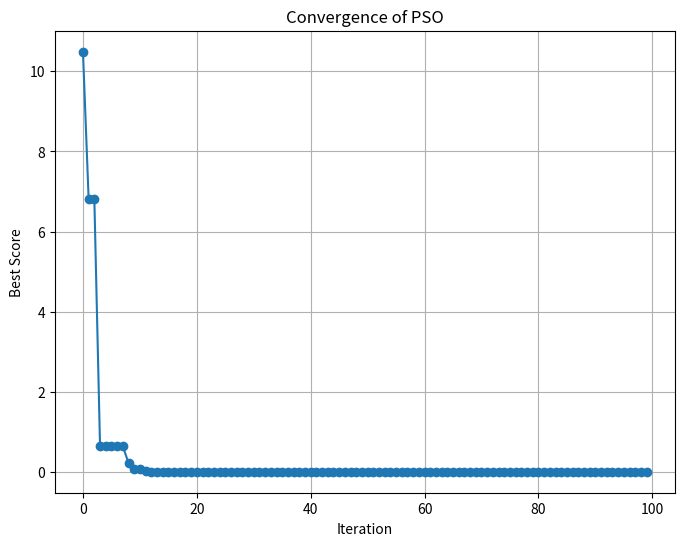
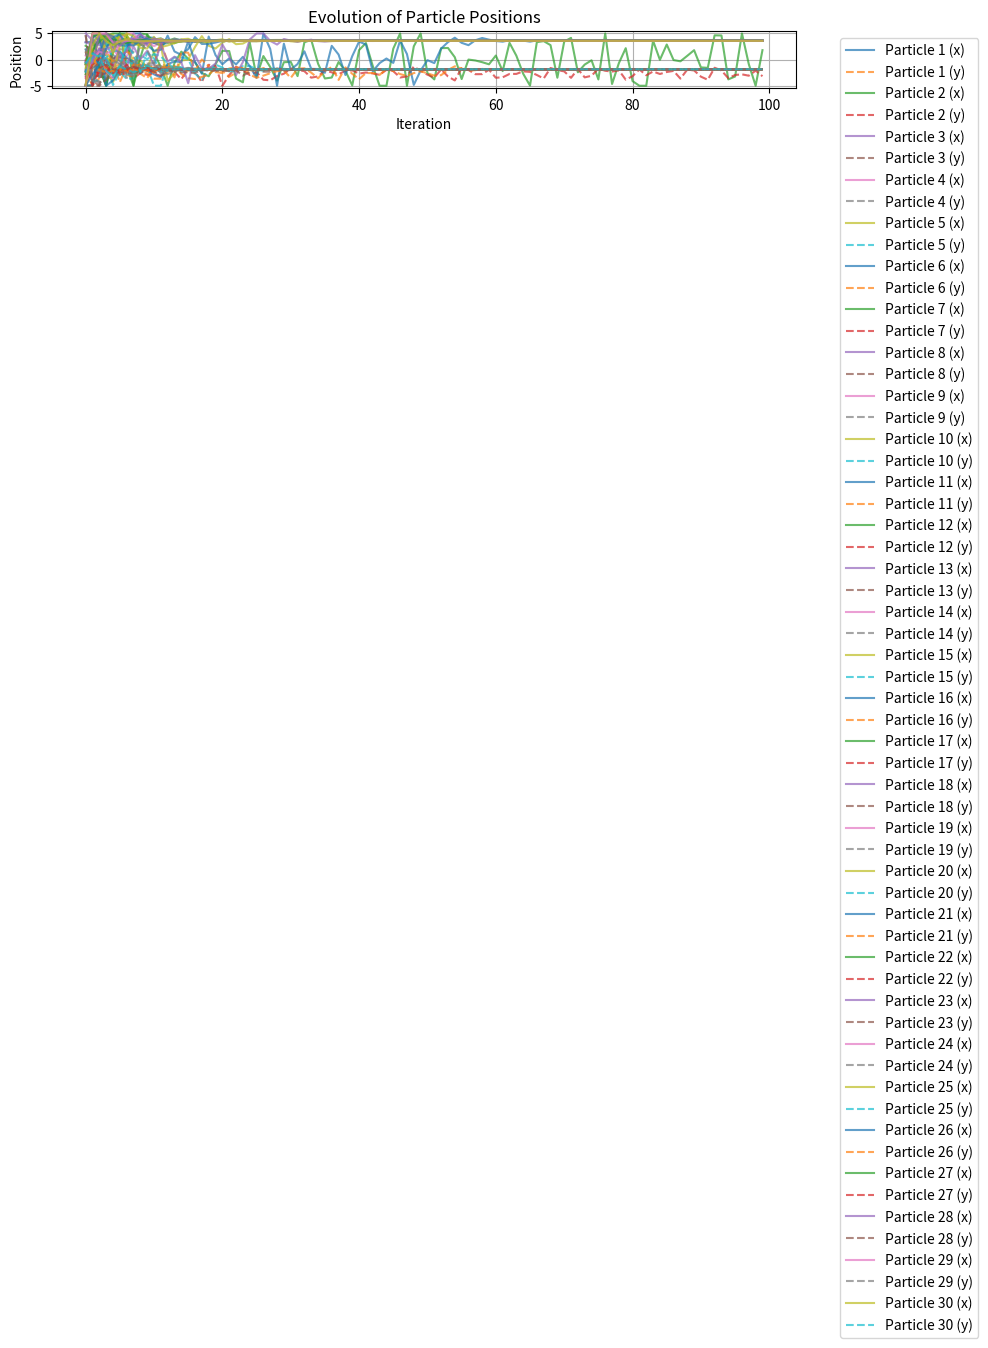
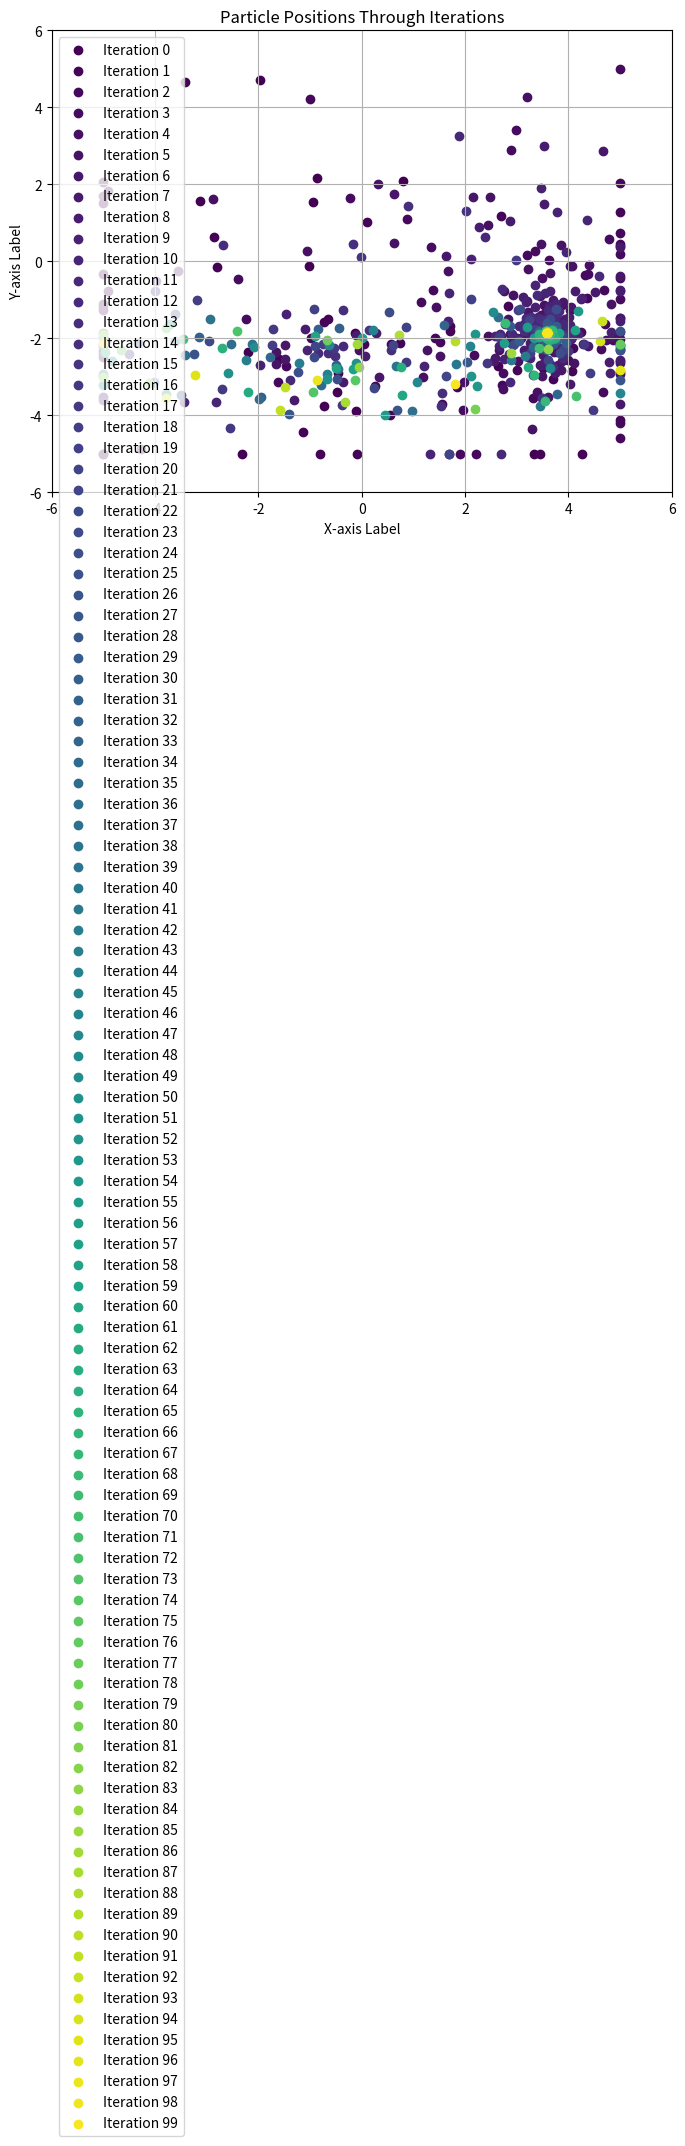

Write the Python code that produced these figures, in order.
# Particle Swarm Optimization

# ### **Problema: Minimización de una función compleja**

# Dada la función bidimensional \( f(x, y) = (x^2 + y - 11)^2 + (x + y^2 - 7)^2 \), encuentra el punto \( (x, y) \) que minimice el valor de \( f \).

# #### **Descripción de la función:**
# 1. Esta es una función conocida como *Himmelblau's Function*, que tiene múltiples mínimos locales.
# 2. Los valores de \( x \) y \( y \) deben estar dentro del rango \([-5, 5]\).

# ### **Instrucciones para el ejercicio:**

# 1. **Implementa el PSO desde cero:**
#    - Cada partícula debe tener una posición \( (x, y) \) y una velocidad \( (v_x, v_y) \).
#    - Asigna valores iniciales aleatorios para las posiciones y velocidades dentro del rango permitido.
#    - Calcula la mejor posición encontrada por cada partícula (\( p_{best} \)) y la mejor posición global (\( g_{best} \)).
#    - Ajusta las velocidades y posiciones basándote en las ecuaciones de PSO:
#      \[
#      v_{i} = w \cdot v_{i} + c_1 \cdot r_1 \cdot (p_{best} - x_{i}) + c_2 \cdot r_2 \cdot (g_{best} - x_{i})
#      \]
#      \[
#      x_{i} = x_{i} + v_{i}
#      \]
#      Donde:
#      - \( w \) es el factor de inercia.
#      - \( c_1 \) y \( c_2 \) son los coeficientes de aceleración hacia \( p_{best} \) y \( g_{best} \), respectivamente.
#      - \( r_1 \) y \( r_2 \) son valores aleatorios entre 0 y 1.

# 2. **Parámetros sugeridos:**
#    - Población de partículas: 30.
#    - Número de iteraciones: 100.
#    - \( w = 0.5 \), \( c_1 = 1.5 \), \( c_2 = 1.5 \).

# 3. **Salida esperada:**
#    - El mejor punto encontrado por el PSO (\( g_{best} \)).
#    - El valor de la función \( f(x, y) \) en ese punto.
#    - Un gráfico de convergencia mostrando el progreso del mejor valor global en cada iteración.


# CÓDIGO DE LAS TRANSPARENCIAS: 

# for each particle i = 1, ..., S do
#     Initialize the particle's position with a uniformly distributed random vector: xi ~ U(blo, bup)
#     Initialize the particle's best known position to its initial position: pi ← xi
#     if f(pi) < f(g) then
#         update the swarm's best known position: g ← pi
#     Initialize the particle's velocity: vi ~ U(-|bup-blo|, |bup-blo|)

# while a termination criterion is not met do:
#     for each particle i = 1, ..., S do
#         for each dimension d = 1, ..., n do
#             Pick random numbers: rp, rg ~ U(0,1)
#             Update the particle's velocity: vi,d ← w vi,d + φp rp (pi,d-xi,d) + φg rg (gd-xi,d)
#         Update the particle's position: xi ← xi + vi
#         if f(xi) < f(pi) then
#             Update the particle's best known position: pi ← xi
#             if f(pi) < f(g) then
#                 Update the swarm's best known position: g ← pi



import numpy as np
import matplotlib.pyplot as plt

# Parámetros globales
poblation = 30  # Número de partículas
max_iterations = 100  # Número de iteraciones
w = 0.5  # Factor de inercia
c1 = 1.5  # Coeficiente cognitivo
c2 = 1.5  # Coeficiente social
blo, bup = -5.0, 5.0  # Límites de posición
vblo, vbup = -abs(bup - blo), abs(bup - blo)  # Límites de velocidad

def himmelblau(x, y):
    return (x**2 + y - 11)**2 + (x + y**2 - 7)**2

def initialize_particles(n_particles, dimensions):
    positions = np.random.uniform(blo, bup, (n_particles, dimensions))
    velocities = np.random.uniform(vblo, vbup, (n_particles, dimensions))
    return positions, velocities

def update_velocity(velocities, positions, pbest_positions, gbest_position, w, c1, c2):
    r1, r2 = np.random.rand(*positions.shape), np.random.rand(*positions.shape)
    cognitive = c1 * r1 * (pbest_positions - positions)
    social = c2 * r2 * (gbest_position - positions)
    new_velocities = w * velocities + cognitive + social
    return np.clip(new_velocities, vblo, vbup)

def update_position(positions, velocities):
    new_positions = positions + velocities
    return np.clip(new_positions, blo, bup)

def pso():
    # Inicialización
    positions, velocities = initialize_particles(poblation, 2)
    pbest_positions = np.copy(positions)
    pbest_scores = himmelblau(positions[:, 0], positions[:, 1])
    gbest_position = pbest_positions[np.argmin(pbest_scores)]
    gbest_score = np.min(pbest_scores)

    history = []  # Para guardar los mejores valores globales por iteración
    position_history = []  # Para guardar las posiciones de todas las partículas por iteración

    for iteration in range(max_iterations):
        # Evaluación de las partículas
        scores = himmelblau(positions[:, 0], positions[:, 1])

        # Actualización de pbest
        better_mask = scores < pbest_scores
        pbest_positions[better_mask] = positions[better_mask]
        pbest_scores[better_mask] = scores[better_mask]

        # Actualización de gbest
        min_idx = np.argmin(pbest_scores)
        if pbest_scores[min_idx] < gbest_score:
            gbest_position = pbest_positions[min_idx]
            gbest_score = pbest_scores[min_idx]

        # Actualización de velocidades y posiciones
        velocities = update_velocity(velocities, positions, pbest_positions, gbest_position, w, c1, c2)
        positions = update_position(positions, velocities)

        # Registro de la historia
        history.append(gbest_score)
        position_history.append(np.copy(positions))

    return gbest_position, gbest_score, history, position_history

def plot_convergence(history):
    plt.figure(figsize=(8, 6))
    plt.plot(history, marker='o')
    plt.xlabel('Iteration')
    plt.ylabel('Best Score')
    plt.title('Convergence of PSO')
    plt.grid()
    plt.show()

def plot_positions(position_history):
    position_history = np.array(position_history)
    iterations = position_history.shape[0]
    particles = position_history.shape[1]

    plt.figure(figsize=(10, 8))
    for i in range(particles):
        plt.plot(
            range(iterations),
            position_history[:, i, 0],
            label=f'Particle {i+1} (x)',
            alpha=0.7
        )
        plt.plot(
            range(iterations),
            position_history[:, i, 1],
            label=f'Particle {i+1} (y)',
            linestyle='dashed',
            alpha=0.7
        )

    plt.xlabel('Iteration')
    plt.ylabel('Position')
    plt.title('Evolution of Particle Positions')
    plt.legend(bbox_to_anchor=(1.05, 1), loc='upper left')
    plt.grid()
    plt.tight_layout()
    plt.show()

def show_particles_all_iterations(particles_data_list, title):
    # Create the figure for the final plot
    plt.figure(figsize=(8, 6))

    # Define a colormap
    cmap = plt.cm.viridis
    num_iterations = len(particles_data_list)

    # Loop through each iteration's data and plot
    for iter, data in enumerate(particles_data_list):
        x_values = [point[0] for point in data]
        y_values = [point[1] for point in data]

        # Plot each iteration with a different color
        plt.scatter(x_values, y_values, color=cmap(iter / num_iterations), label=f'Iteration {iter}')

    # Set axis limits
    plt.xlim([-6, 6])
    plt.ylim([-6, 6])

    # Add labels and title
    plt.xlabel('X-axis Label')
    plt.ylabel('Y-axis Label')
    plt.title(title)
    plt.legend()
    plt.grid(True)

    # Show the final plot
    plt.show()

def main():
    gbest_position, gbest_score, history, position_history = pso()
    print(f"Best position: {gbest_position}")
    print(f"Best score: {gbest_score}")
    plot_convergence(history)
    plot_positions(position_history)
    show_particles_all_iterations(position_history, "Particle Positions Through Iterations")

if __name__ == "__main__":
    main()
